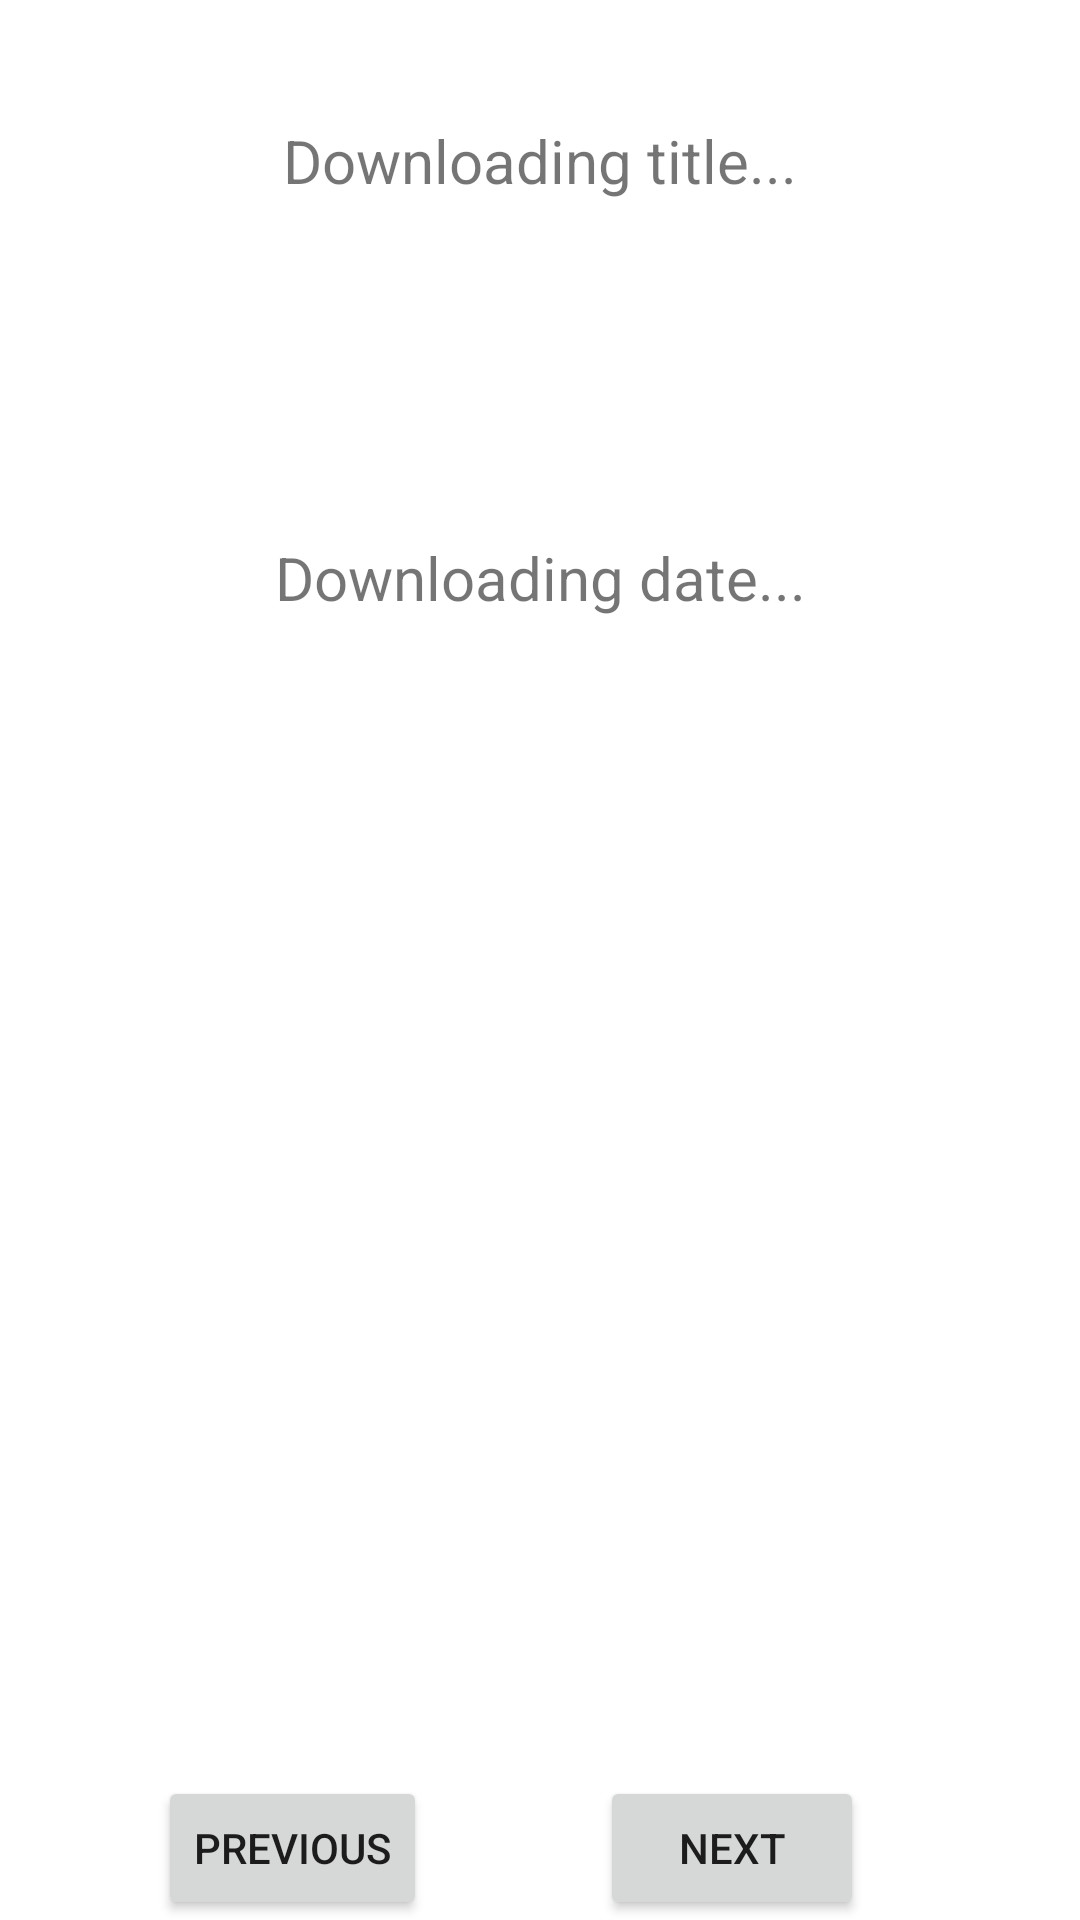

Here is an Android app screen rendered from its layout file. Give the layout XML and the strings, colors and styles it references.
<!-- AndroidManifest.xml: application theme Theme.Tarea31 -->
<!-- res/layout/activity_comic.xml -->
<?xml version="1.0" encoding="utf-8"?>
<androidx.constraintlayout.widget.ConstraintLayout xmlns:android="http://schemas.android.com/apk/res/android"
    xmlns:app="http://schemas.android.com/apk/res-auto"
    xmlns:tools="http://schemas.android.com/tools"
    android:layout_width="match_parent"
    android:layout_height="match_parent"
    tools:context=".ComicActivity">



    <TextView
        android:id="@+id/titulo"
        android:layout_width="wrap_content"
        android:layout_height="wrap_content"
        android:layout_marginTop="40dp"
        android:text="@string/Downloading_Title"
        android:textSize="20sp"
        app:layout_constraintEnd_toEndOf="parent"
        app:layout_constraintHorizontal_bias="0.5"
        app:layout_constraintStart_toStartOf="parent"
        app:layout_constraintTop_toTopOf="parent" />

    <TextView
        android:id="@+id/fecha"
        android:layout_width="wrap_content"
        android:layout_height="wrap_content"
        android:layout_marginTop="112dp"
        android:text="@string/Downloading_Date"
        android:textSize="20sp"
        app:layout_constraintEnd_toEndOf="parent"
        app:layout_constraintHorizontal_bias="0.501"
        app:layout_constraintStart_toStartOf="parent"
        app:layout_constraintTop_toBottomOf="@+id/titulo" />

    <Button
        android:id="@+id/btn_Anterior"
        android:layout_width="wrap_content"
        android:layout_height="wrap_content"
        android:text="@string/Previous"
        app:layout_constraintBottom_toBottomOf="parent"
        app:layout_constraintEnd_toStartOf="@+id/btn_Siguiente"
        app:layout_constraintHorizontal_bias="0.476"
        app:layout_constraintStart_toStartOf="parent" />

    <Button
        android:id="@+id/btn_Siguiente"
        android:layout_width="wrap_content"
        android:layout_height="wrap_content"
        android:layout_marginEnd="72dp"
        android:text="@string/Next"
        app:layout_constraintBottom_toBottomOf="parent"
        app:layout_constraintEnd_toEndOf="parent" />

    <RelativeLayout
        android:id="@+id/myContainer"
        android:layout_width="0dp"
        android:layout_height="0dp"
        app:layout_constraintBottom_toTopOf="@+id/btn_Anterior"
        app:layout_constraintEnd_toEndOf="parent"
        app:layout_constraintStart_toStartOf="parent"
        app:layout_constraintTop_toBottomOf="@+id/fecha">

        <androidx.constraintlayout.utils.widget.ImageFilterView
            android:id="@+id/imagen"
            android:layout_width="250dp"
            android:layout_height="350dp"
            android:layout_centerInParent="true"
            android:layout_gravity="center"
            android:layout_marginStart="5dp"
            android:layout_marginTop="5dp"
            android:layout_marginEnd="5dp"
            android:layout_marginBottom="5dp"
            tools:srcCompat="@tools:sample/avatars" />

    </RelativeLayout>
</androidx.constraintlayout.widget.ConstraintLayout>
<!-- resources referenced by this layout -->
<resources>
  <string name="Downloading_Date">Downloading date...</string>
  <string name="Downloading_Title">Downloading title...</string>
  <string name="Next">Next</string>
  <string name="Previous">Previous</string>
  <style name="Theme.Tarea31" parent="Theme.MaterialComponents.DayNight.DarkActionBar">
          
          <item name="colorPrimary">@color/purple_500</item>
          <item name="colorPrimaryVariant">@color/purple_700</item>
          <item name="colorOnPrimary">@color/white</item>
          
          <item name="colorSecondary">@color/teal_200</item>
          <item name="colorSecondaryVariant">@color/teal_700</item>
          <item name="colorOnSecondary">@color/black</item>
          
          <item name="android:statusBarColor">?attr/colorPrimaryVariant</item>
          
      </style>
  <color name="purple_500">#FF6200EE</color>
  <color name="purple_700">#FF3700B3</color>
  <color name="white">#F7F7F7</color>
  <color name="teal_200">#FF03DAC5</color>
  <color name="teal_700">#FF018786</color>
  <color name="black">#FF000000</color>
</resources>
